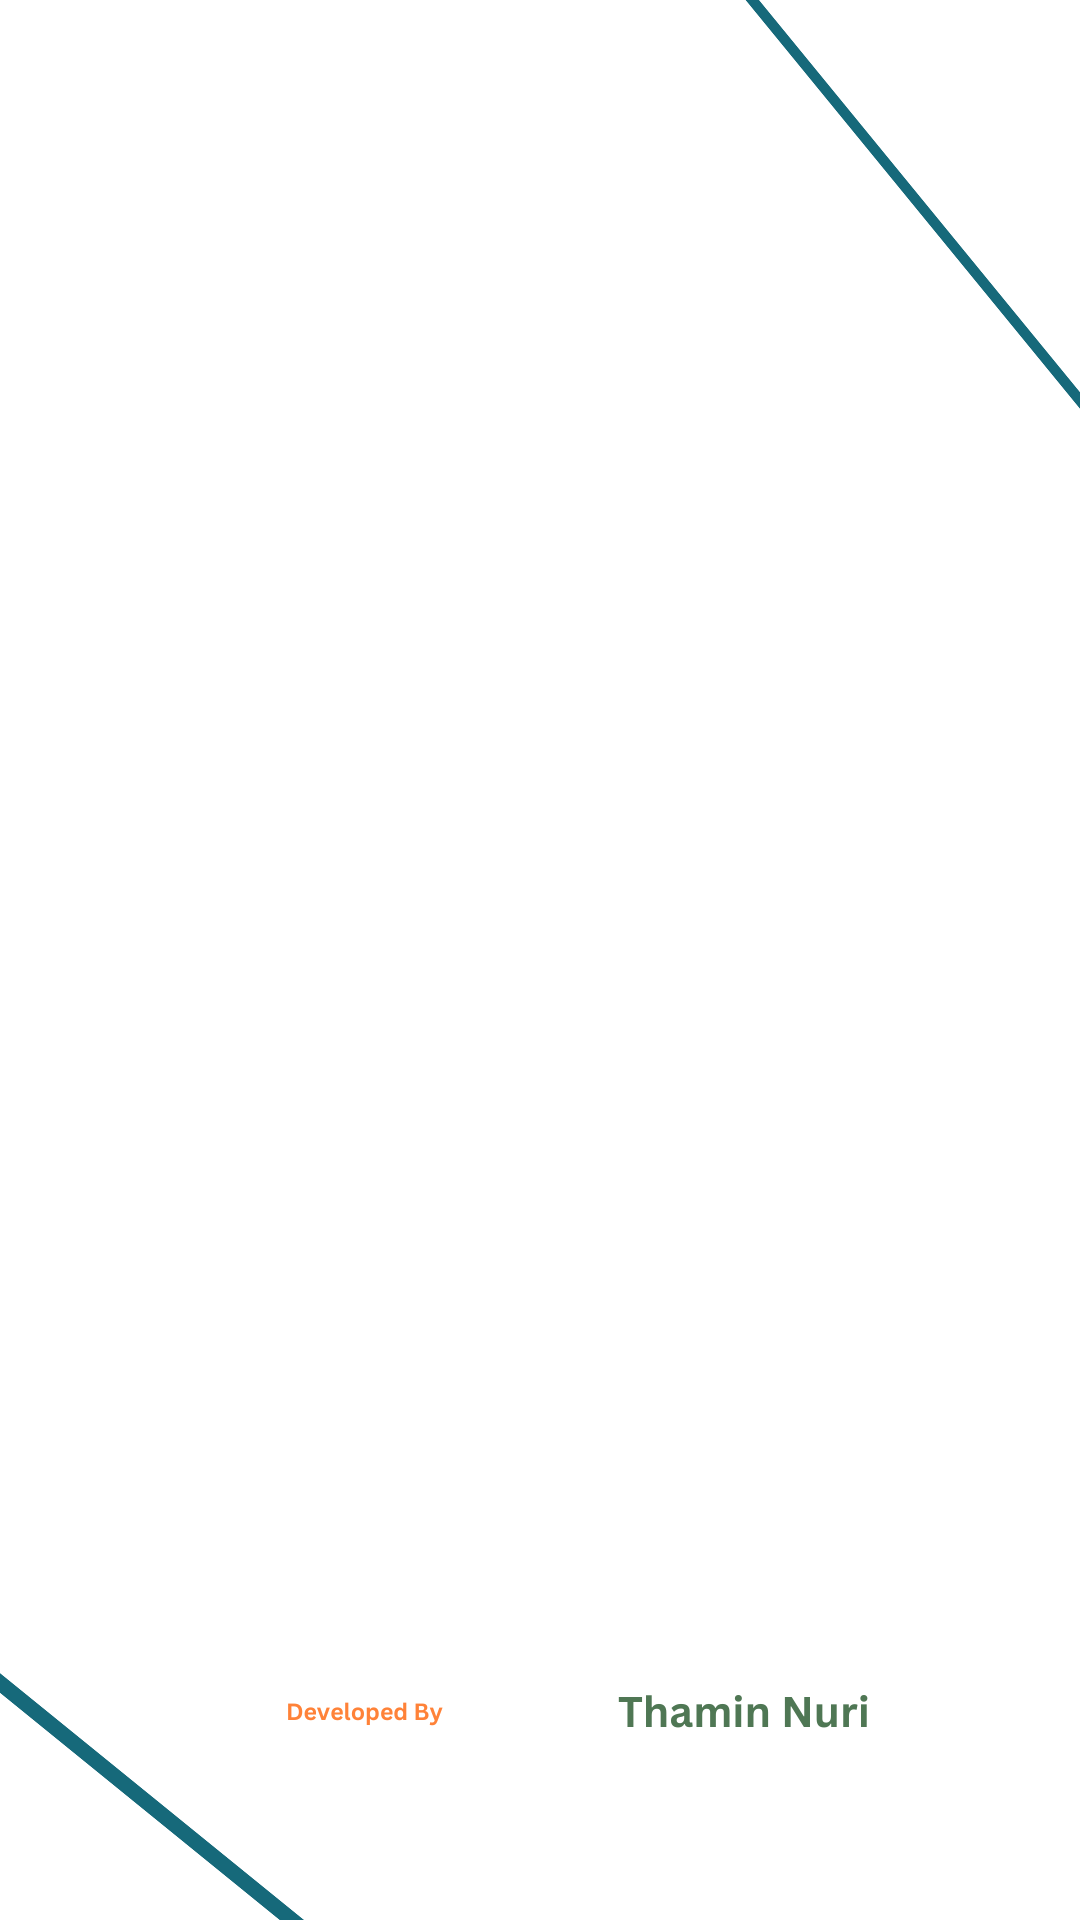

Produce the Android XML layout that renders to this screen, including the resource entries it uses.
<!-- AndroidManifest.xml: application theme Theme.Monthly_Apha -->
<!-- res/layout/fragment_sms.xml -->
<?xml version="1.0" encoding="utf-8"?>
<FrameLayout xmlns:android="http://schemas.android.com/apk/res/android"
    xmlns:tools="http://schemas.android.com/tools"
    android:layout_width="match_parent"
    android:layout_height="match_parent"
    xmlns:app="http://schemas.android.com/apk/res-auto"
    android:background="@drawable/viewsmscred"
    tools:context=".ViewsmsFragment">

    

    <androidx.recyclerview.widget.RecyclerView
        android:id="@+id/smsRecyclerView"
        android:layout_width="match_parent"
        android:layout_height="match_parent"
        app:layoutManager="androidx.recyclerview.widget.LinearLayoutManager"
        tools:listitem="@layout/sms_item"
        android:layout_marginBottom="40dp"/>

</FrameLayout>
<!-- res/layout/sms_item.xml (included above) -->
<?xml version="1.0" encoding="utf-8"?>
<androidx.cardview.widget.CardView xmlns:android="http://schemas.android.com/apk/res/android"
    xmlns:app="http://schemas.android.com/apk/res-auto"
    android:layout_width="match_parent"
    android:layout_height="wrap_content"
    android:layout_marginTop="10dp"
    android:layout_marginBottom="20dp"
    app:cardCornerRadius="30dp"
    app:cardElevation="20dp"
    android:background="@drawable/custom_edittext">

    <LinearLayout
        android:layout_width="match_parent"
        android:layout_height="wrap_content"
        android:orientation="vertical"
        android:padding="16dp"
        >

        <TextView
            android:id="@+id/messageTextView"
            android:layout_width="match_parent"
            android:layout_height="wrap_content"
            android:text="Sample SMS Message Content"
            android:textAppearance="?attr/textAppearanceListItem" />
        <Button
            android:id="@+id/buttonDeleteMessage"
            android:layout_width="wrap_content"
            android:layout_height="wrap_content"
            android:layout_gravity="center"
            android:text="Delete"
            android:layout_marginEnd="8dp"
            android:layout_marginTop="8dp"/>

        

    </LinearLayout>
</androidx.cardview.widget.CardView>
<!-- resources referenced by this layout -->
<resources>
  <!-- drawable viewsmscred: png bitmap (drawable, 37418 bytes) -->
  <style name="Theme.Monthly_Apha" parent="Base.Theme.Monthly_Apha" />
  <style name="Base.Theme.Monthly_Apha" parent="Theme.MaterialComponents.DayNight.NoActionBar">
          
          
          
          <item name="colorPrimary">@color/orange</item>
          <item name="colorPrimaryVariant">@color/orange</item>
          <item name="colorOnPrimary">@color/white</item>
          
          <item name="colorSecondary">@color/orange</item>
          <item name="colorSecondaryVariant">@color/orange</item>
          <item name="colorOnSecondary">@color/black</item>
          
          <item name="android:statusBarColor">?attr/colorPrimaryVariant</item>
          
  
  
          <item name="android:windowAnimationStyle">@style/CustomActivityAnimation</item>
      </style>
  <color name="orange">#f45c00</color>
  <color name="white">#FFFFFFFF</color>
  <color name="black">#FF000000</color>
  <style name="CustomActivityAnimation" parent="@android:style/Animation.Activity">
          <item name="android:activityOpenEnterAnimation">@anim/slide_in_right</item>
          <item name="android:activityOpenExitAnimation">@anim/slide_out_left</item>
  
      </style>
</resources>
